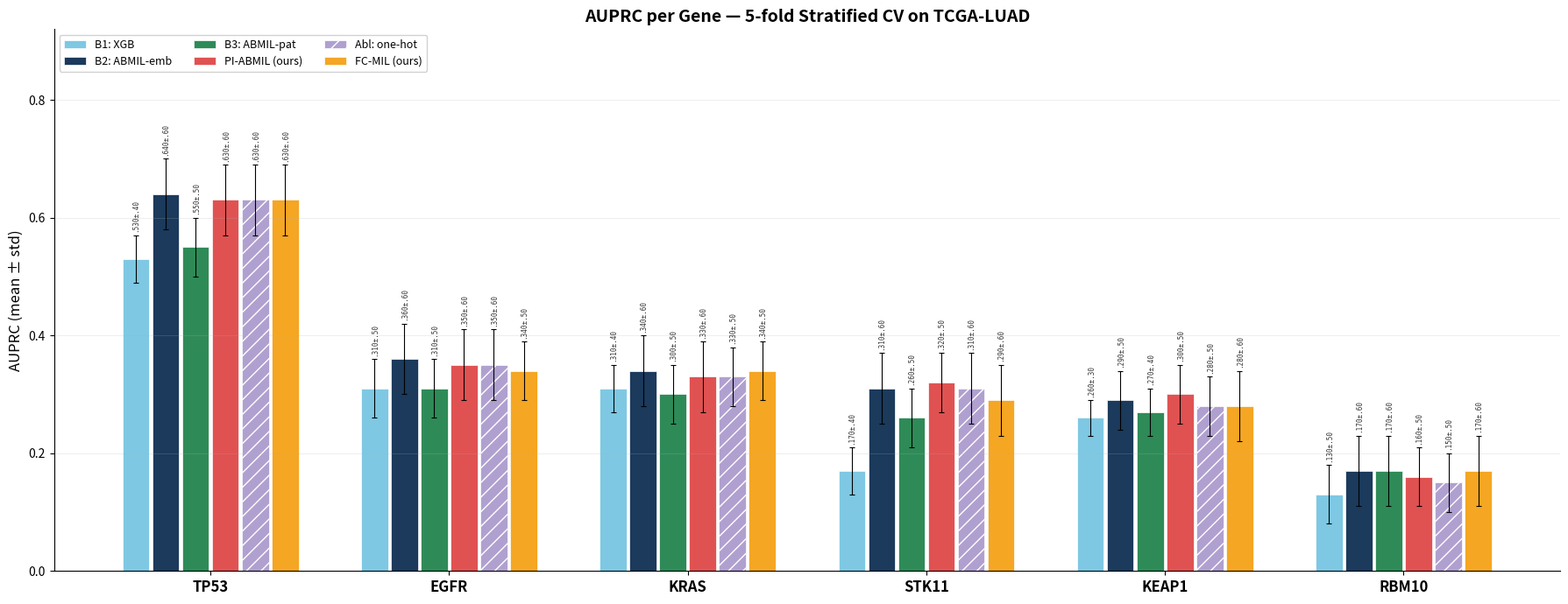

Write the Python code that produced this figure.
"""Regenerate AUPRC bar chart with PI-ABMIL/FC-MIL labels."""
import numpy as np
import matplotlib
matplotlib.use("Agg")
import matplotlib.pyplot as plt

genes = ["TP53", "EGFR", "KRAS", "STK11", "KEAP1", "RBM10"]

# AUPRC values from the evaluation logs (mean +/- std across 5 folds)
data = {
    "B1: XGB":           {"TP53": (.530,.04), "EGFR": (.310,.05), "KRAS": (.310,.04), "STK11": (.170,.04), "KEAP1": (.260,.03), "RBM10": (.130,.05)},
    "B2: ABMIL-emb":     {"TP53": (.640,.06), "EGFR": (.360,.06), "KRAS": (.340,.06), "STK11": (.310,.06), "KEAP1": (.290,.05), "RBM10": (.170,.06)},
    "B3: ABMIL-pat":     {"TP53": (.550,.05), "EGFR": (.310,.05), "KRAS": (.300,.05), "STK11": (.260,.05), "KEAP1": (.270,.04), "RBM10": (.170,.06)},
    "PI-ABMIL (ours)":   {"TP53": (.630,.06), "EGFR": (.350,.06), "KRAS": (.330,.06), "STK11": (.320,.05), "KEAP1": (.300,.05), "RBM10": (.160,.05)},
    "Abl: one-hot":      {"TP53": (.630,.06), "EGFR": (.350,.06), "KRAS": (.330,.05), "STK11": (.310,.06), "KEAP1": (.280,.05), "RBM10": (.150,.05)},
    "FC-MIL (ours)":     {"TP53": (.630,.06), "EGFR": (.340,.05), "KRAS": (.340,.05), "STK11": (.290,.06), "KEAP1": (.280,.06), "RBM10": (.170,.06)},
}

conditions = list(data.keys())
n_cond = len(conditions)
n_genes = len(genes)

colors = ["#7EC8E3", "#1B3A5C", "#2E8B57", "#E05252", "#B0A0D0", "#F5A623"]
hatches = ["", "", "", "", "//", ""]

fig, ax = plt.subplots(figsize=(18, 7))

group_width = 0.75
bar_width = group_width / n_cond
x_base = np.arange(n_genes)

for i, cond in enumerate(conditions):
    means = [data[cond][g][0] for g in genes]
    stds  = [data[cond][g][1] for g in genes]
    offset = (i - (n_cond - 1) / 2) * bar_width
    bars = ax.bar(
        x_base + offset, means, bar_width * 0.9,
        yerr=stds, capsize=2, label=cond,
        color=colors[i], hatch=hatches[i],
        edgecolor="white", linewidth=0.5,
        error_kw={"linewidth": 0.8, "capthick": 0.8},
    )
    for bar, m, s in zip(bars, means, stds):
        label = f".{int(m*1000):03d}±.{int(s*1000):02d}"
        ax.text(
            bar.get_x() + bar.get_width() / 2,
            bar.get_height() + s + 0.005,
            label,
            ha="center", va="bottom", fontsize=5.5,
            rotation=90, color="#333333",
            fontfamily="monospace",
        )

ax.set_xticks(x_base)
ax.set_xticklabels(genes, fontsize=12, fontweight="bold")
ax.set_ylabel("AUPRC (mean ± std)", fontsize=12)
ax.set_title("AUPRC per Gene — 5-fold Stratified CV on TCGA-LUAD", fontsize=14, fontweight="bold")
ax.set_ylim(0.0, 0.92)
ax.legend(loc="upper left", fontsize=9, ncol=3, framealpha=0.9)
ax.spines["top"].set_visible(False)
ax.spines["right"].set_visible(False)
ax.grid(axis="y", alpha=0.3, linewidth=0.5)

plt.tight_layout()
out = r"D:\Dropbox\PHD\THESIS\SLIMA_Thesis_Research_ver_2026_rev_9\chapters\figures\auprc_by_gene.png"
fig.savefig(out, dpi=200, bbox_inches="tight", facecolor="white")
print(f"Saved: {out}")
